Photos from the image-classification dataset "project_design_20242025" in the GitHub repository candrawij/mitigasi_skoliosis_ta. Its 5 classes are: leaning backward, leaning forward, leaning left, leaning right, upright.

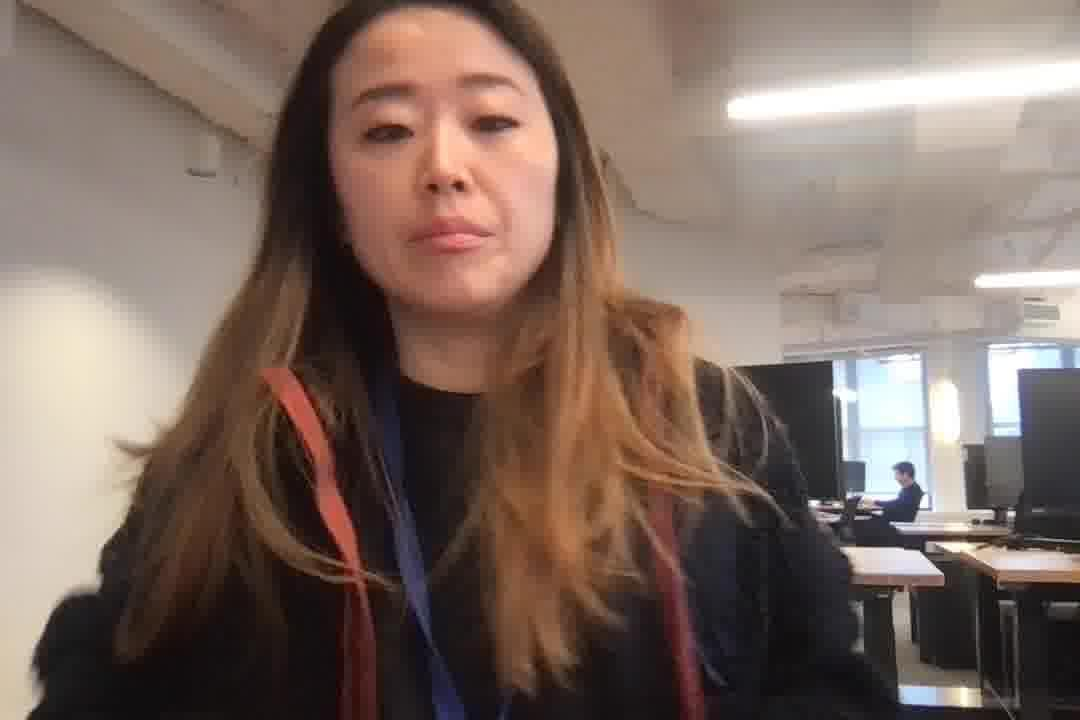
Label: leaning left

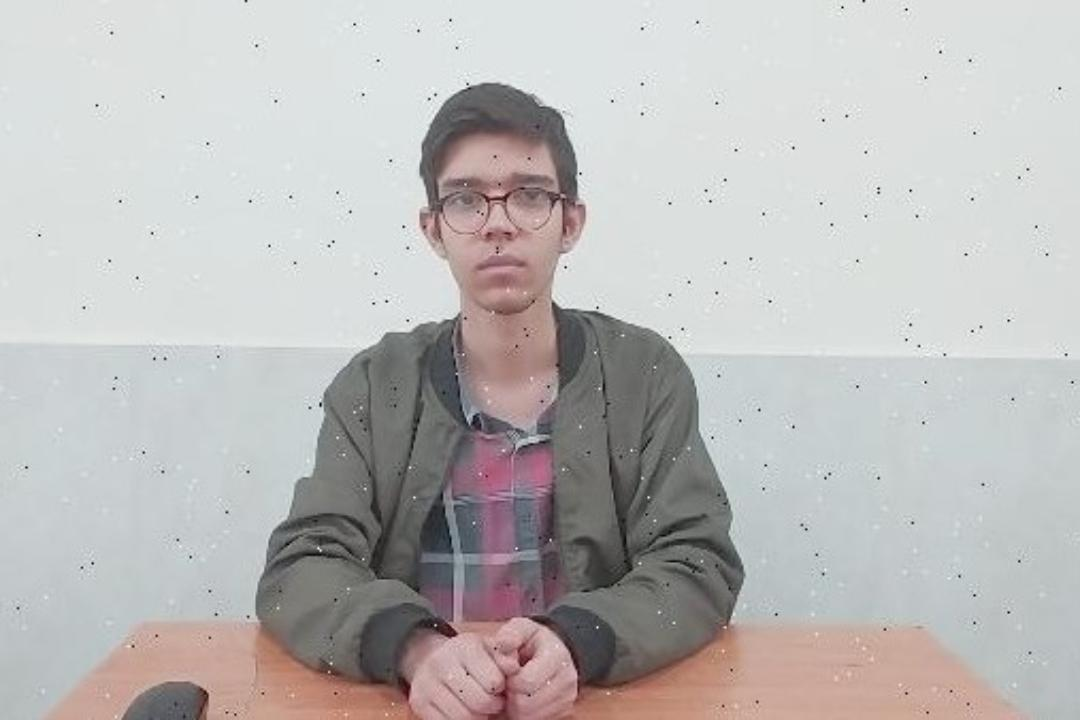
Label: upright

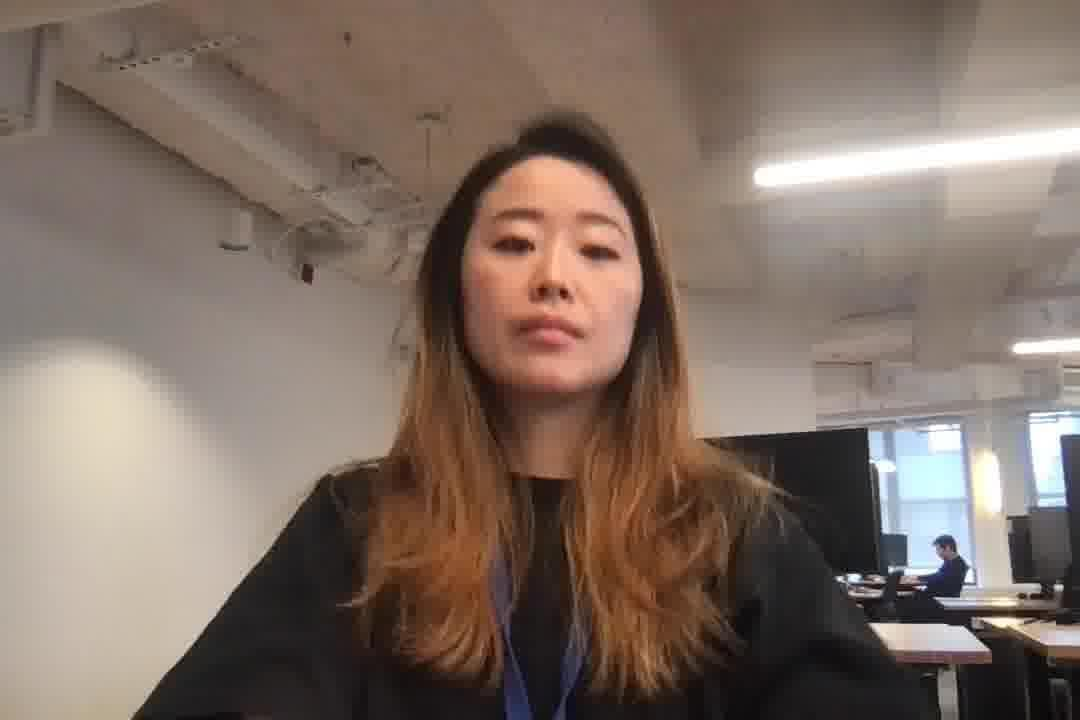
Label: leaning backward

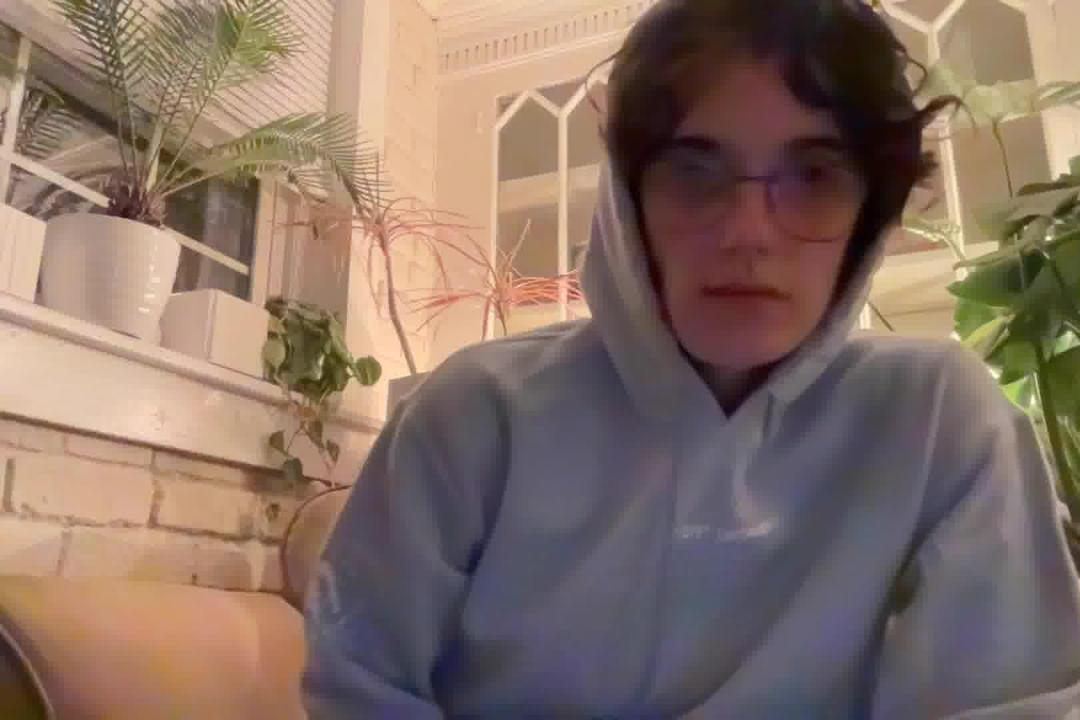
Label: leaning right

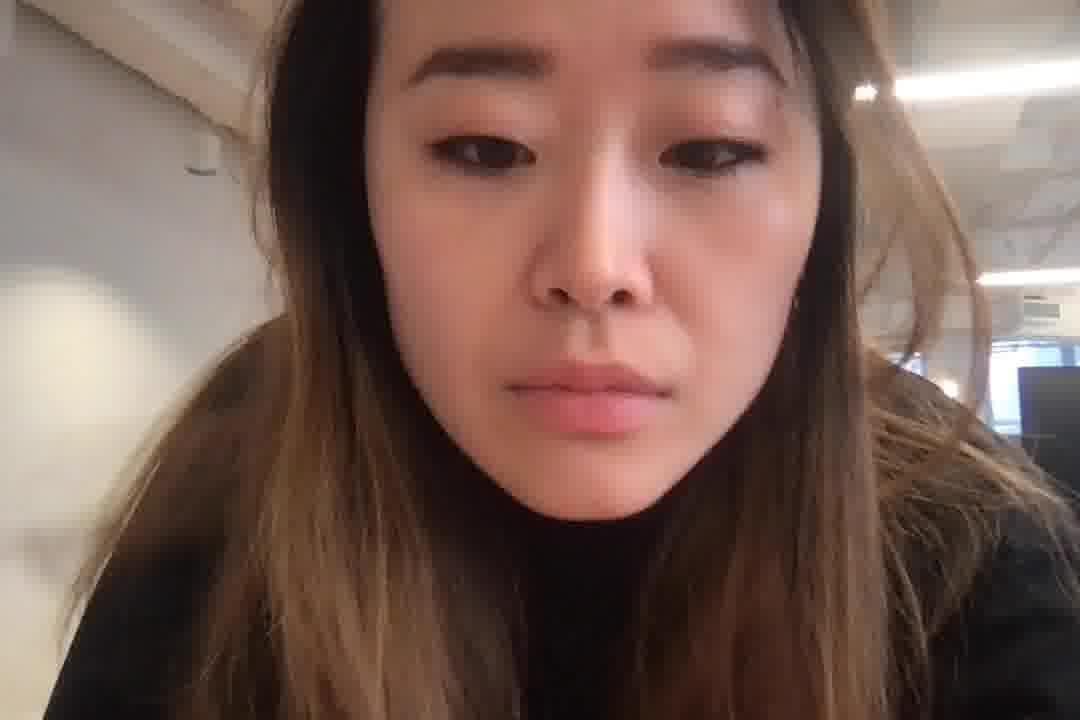
Label: leaning forward

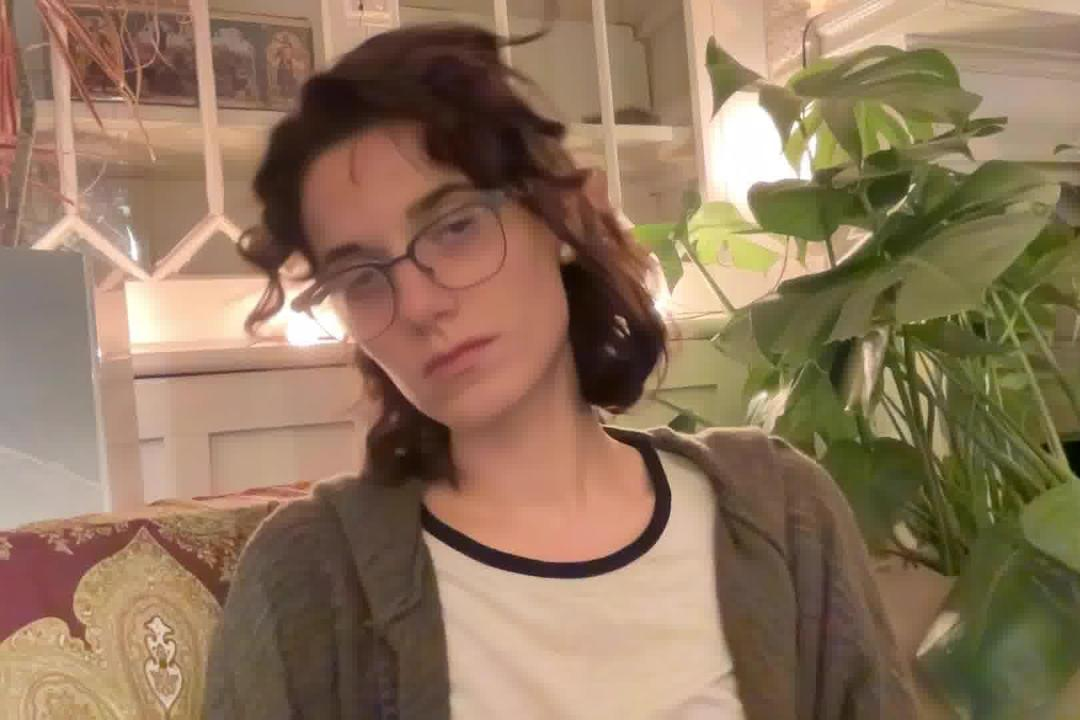
Label: leaning left
